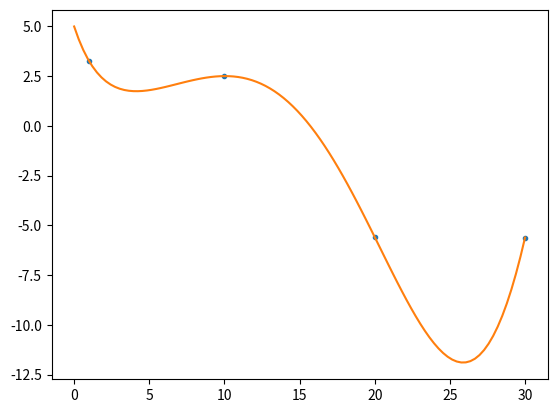

Generate this figure with matplotlib:
import os
import re
import numpy
import scipy.optimize as sp
import math
import matplotlib.pyplot as plt

def f(x):
    return math.sin(x/5.0)*math.exp(x/10.0) + 5*math.exp(-x/2.0)

x = [1,10,20,30]
y = [f(1), f(10), f(20), f(30)]

x_min = sp.minimize(f, [30], method='BFGS')
print(x_min)

xp = numpy.linspace(0,30,100)
_ = plt.plot(x,y,'.', xp, [f(x) for x in xp], '-')
plt.show()